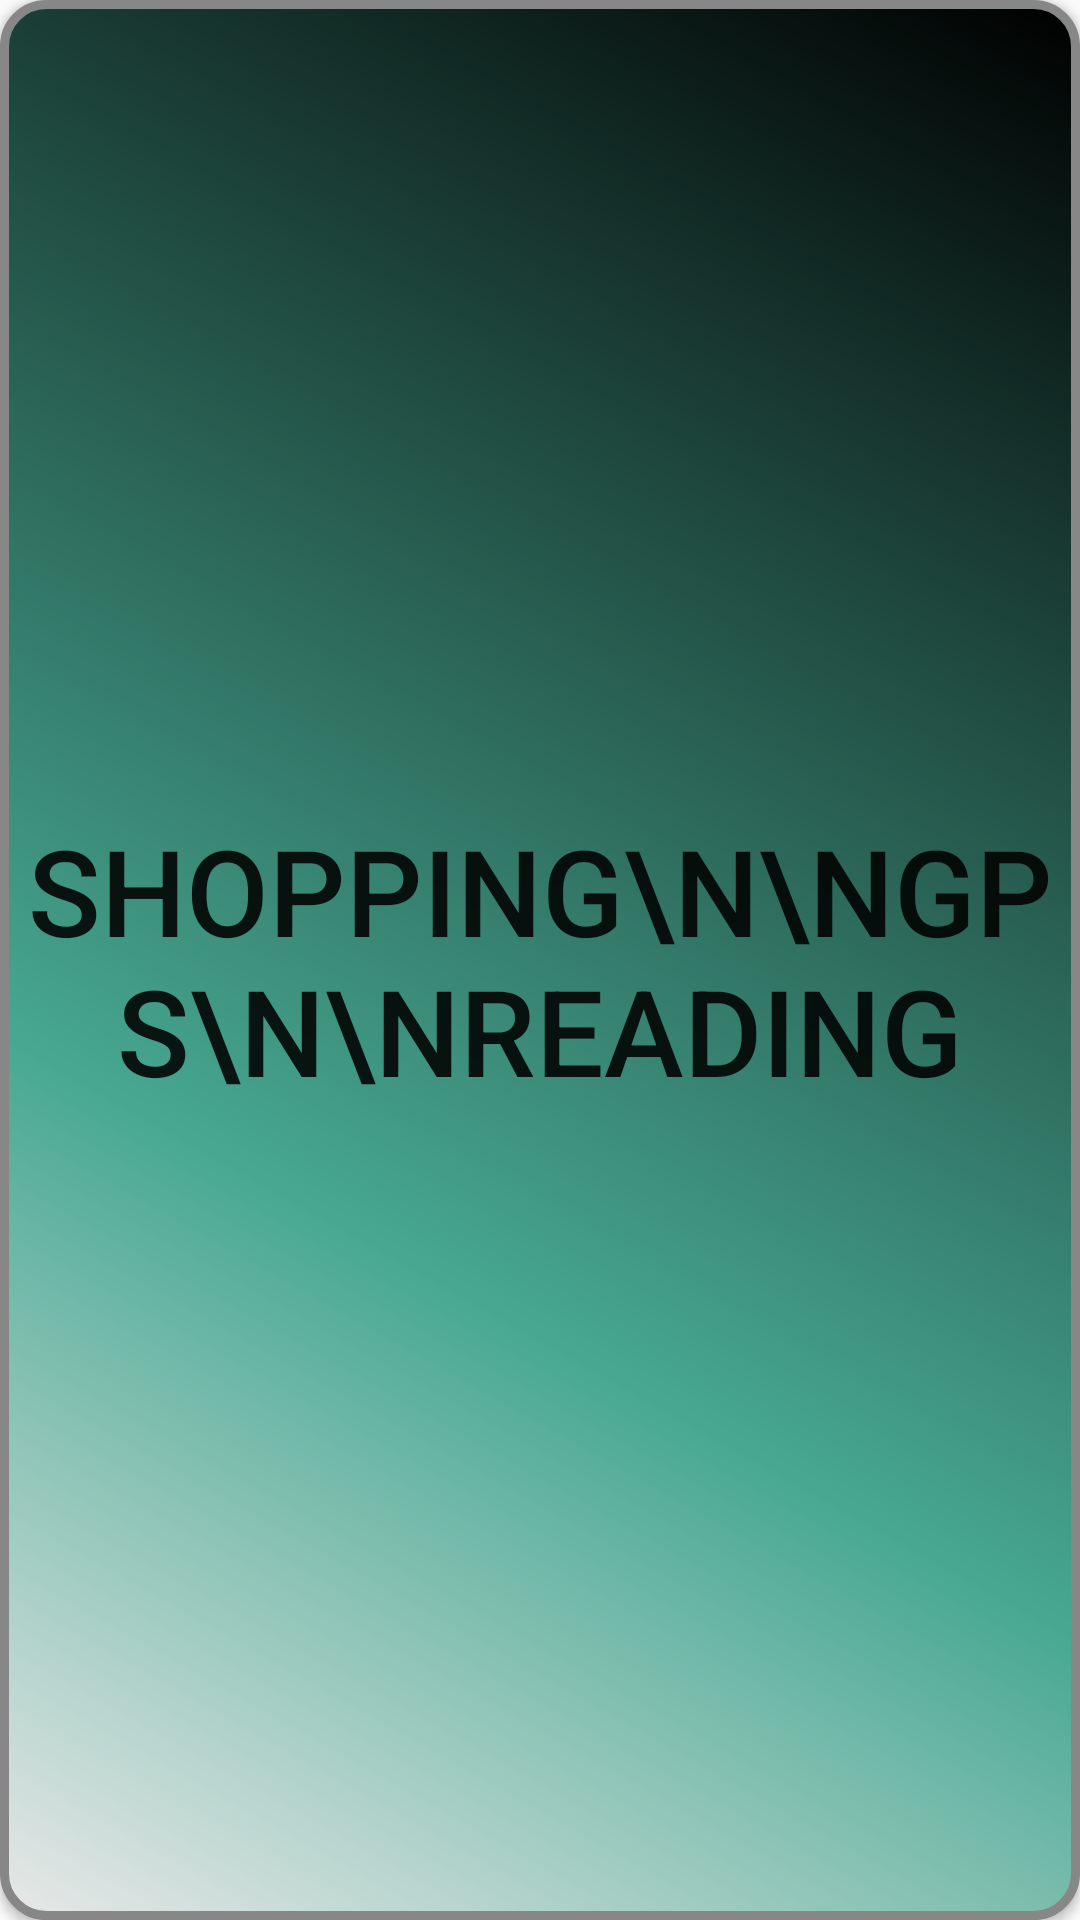

Reconstruct the res/layout file that produces this screen, plus the resources it refers to.
<!-- AndroidManifest.xml: application theme AppTheme -->
<!-- res/layout/activity_main.xml -->
<?xml version="1.0" encoding="utf-8"?>
<LinearLayout xmlns:android="http://schemas.android.com/apk/res/android"
    xmlns:app="http://schemas.android.com/apk/res-auto"
    xmlns:tools="http://schemas.android.com/tools"
    android:layout_width="match_parent"
    android:layout_height="match_parent"
    tools:context="Astigmatic.MainActivity"
    android:weightSum="1"
    android:orientation="vertical">




        <Button
        android:id="@+id/btnTap"
        android:layout_width="match_parent"
        android:layout_height="match_parent"
        android:gravity="center"
        android:textSize="40dp"
        android:background="@drawable/button_color"

    android:text="Shopping\n\nGPS\n\nReading"/>




</LinearLayout>
<!-- resources referenced by this layout -->
<resources>
  <!-- drawable button_color (drawable) -->
  <?xml version="1.0" encoding="utf-8"?>
      <shape xmlns:android="http://schemas.android.com/apk/res/android" android:shape="rectangle" >
  
      <corners
          android:radius="14dp"
          />
      <gradient
          android:angle="45"
          android:centerX="35%"
          android:centerColor="#47A891"
          android:startColor="#E8E8E8"
          android:endColor="#000000"
          android:type="linear"
          />
      <padding
          android:left="0dp"
          android:top="0dp"
          android:right="0dp"
          android:bottom="0dp"
          />
      <size
          android:width="270dp"
          android:height="60dp"
          />
      <stroke
          android:width="3dp"
          android:color="#878787"
          />
  
      </shape>
  <style name="AppTheme" parent="Theme.AppCompat.Light.DarkActionBar">
          
          <item name="colorPrimary">@color/colorPrimary</item>
          <item name="colorPrimaryDark">@color/colorPrimaryDark</item>
          <item name="colorAccent">@color/colorAccent</item>
      </style>
  <!-- not gathered from this repository: default colours our renderer supplied (Android Studio template values) -->
  <color name="colorPrimary">#FF6200EE</color>
  <color name="colorPrimaryDark">#FF3700B3</color>
  <color name="colorAccent">#FF03DAC5</color>
</resources>
